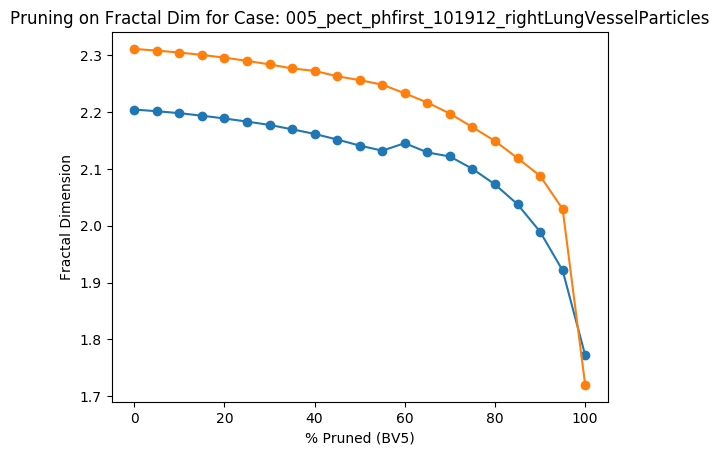

Values plotted in this chart, from the file beside it:
Percent Threshold (BV5), Fractal Dimension
0, 2.311
5, 2.308
10, 2.305
15, 2.3
20, 2.296
25, 2.29
30, 2.284
35, 2.277
40, 2.272
45, 2.263
50, 2.256
55, 2.248
60, 2.233
65, 2.217
70, 2.197
75, 2.173
80, 2.149
85, 2.119
90, 2.088
95, 2.029
100, 1.72
